Dataset: assets (GitHub, FerojTamang/kernitect-kists). Classes: forklift pedestrian safety, manual handling.

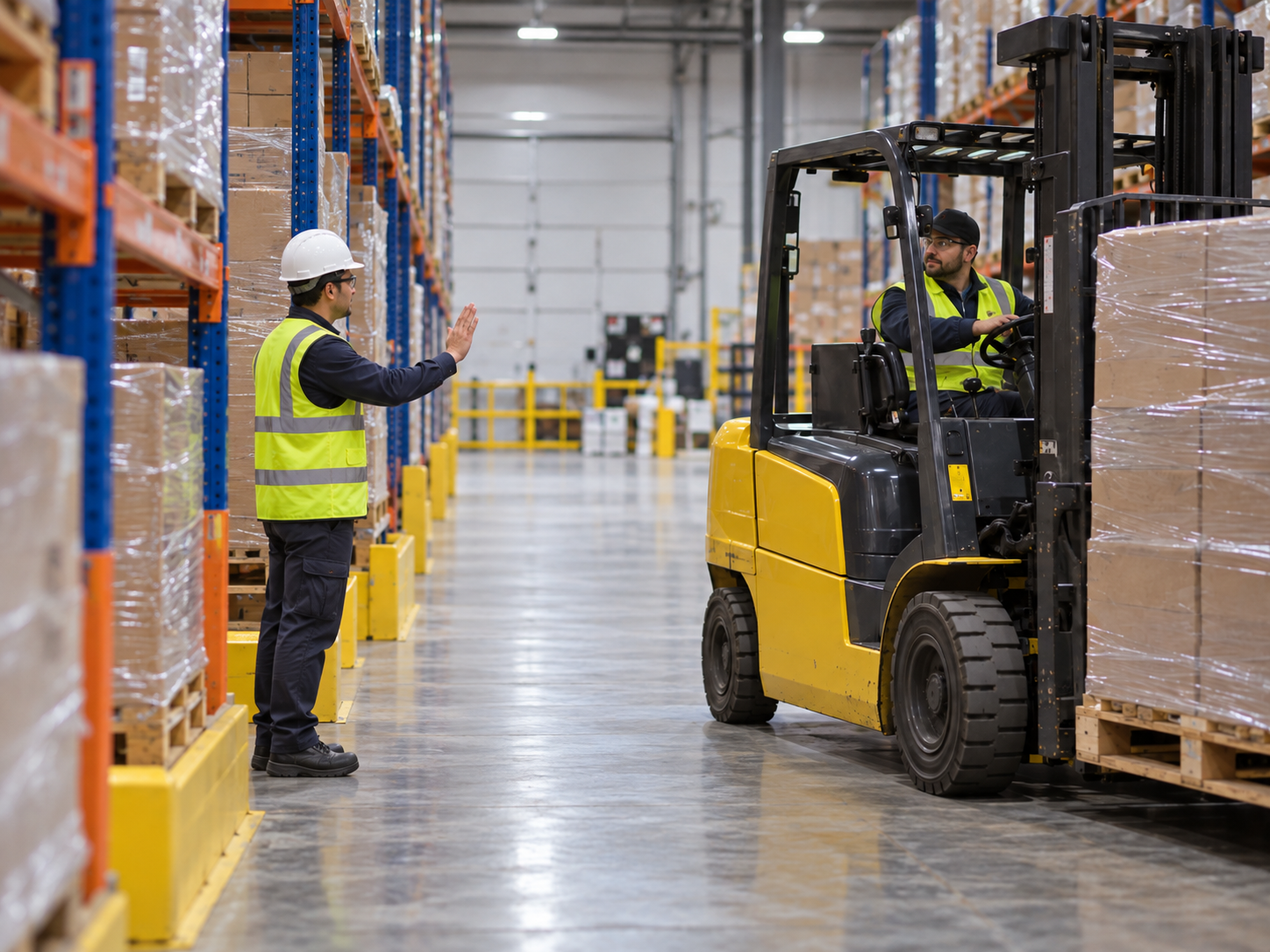
Label: forklift pedestrian safety

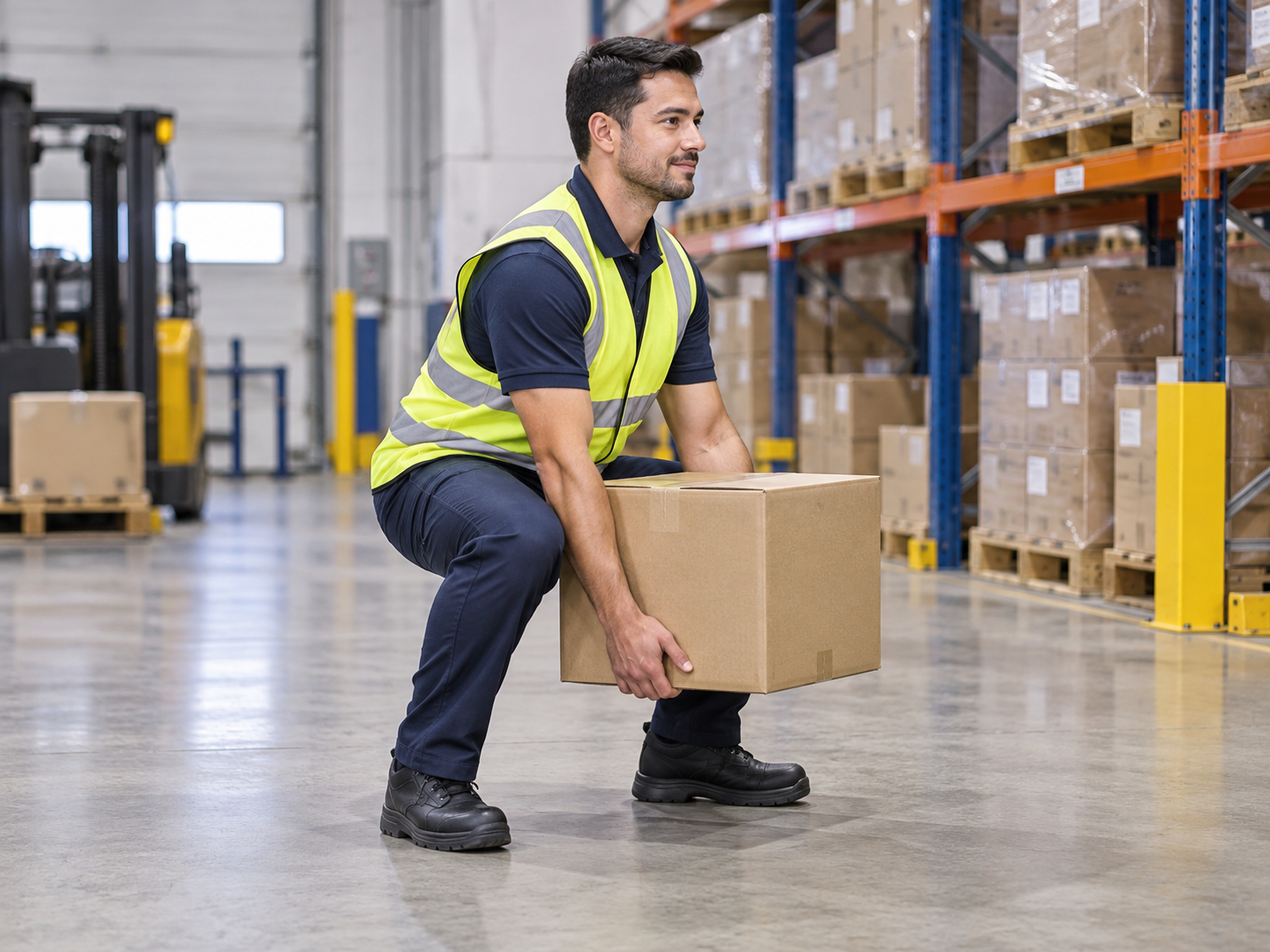
Label: manual handling

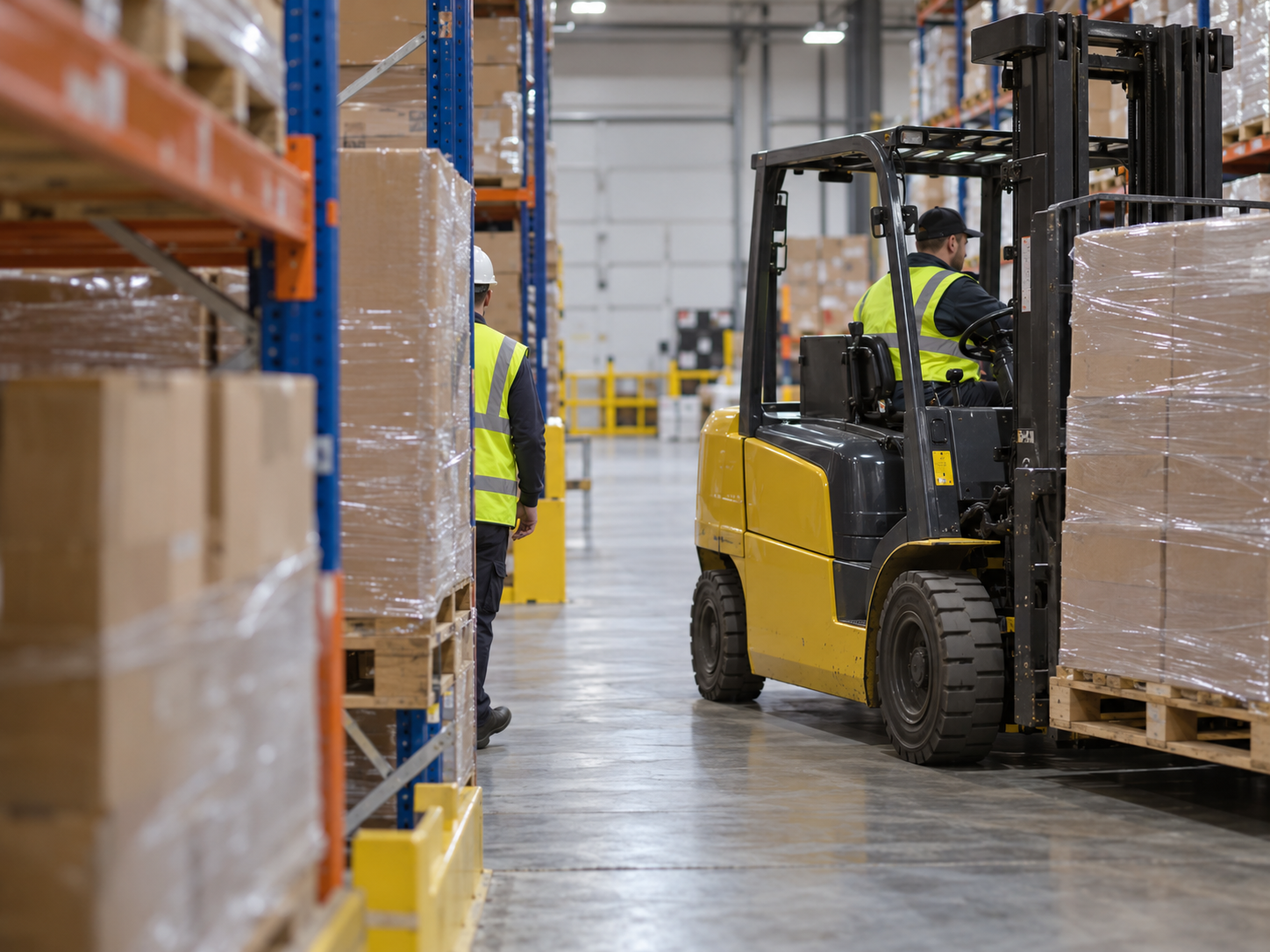
Label: forklift pedestrian safety

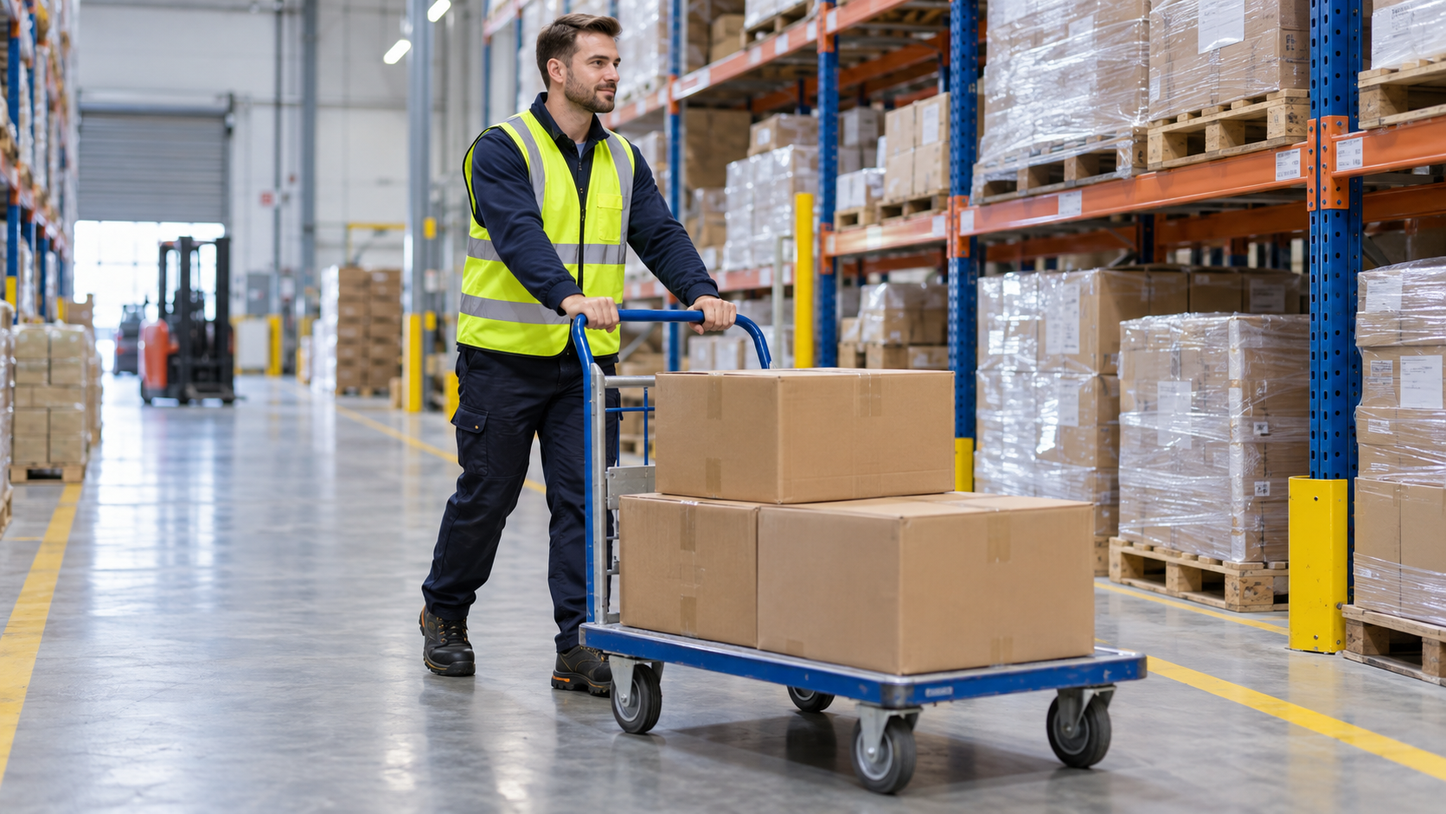
Label: manual handling

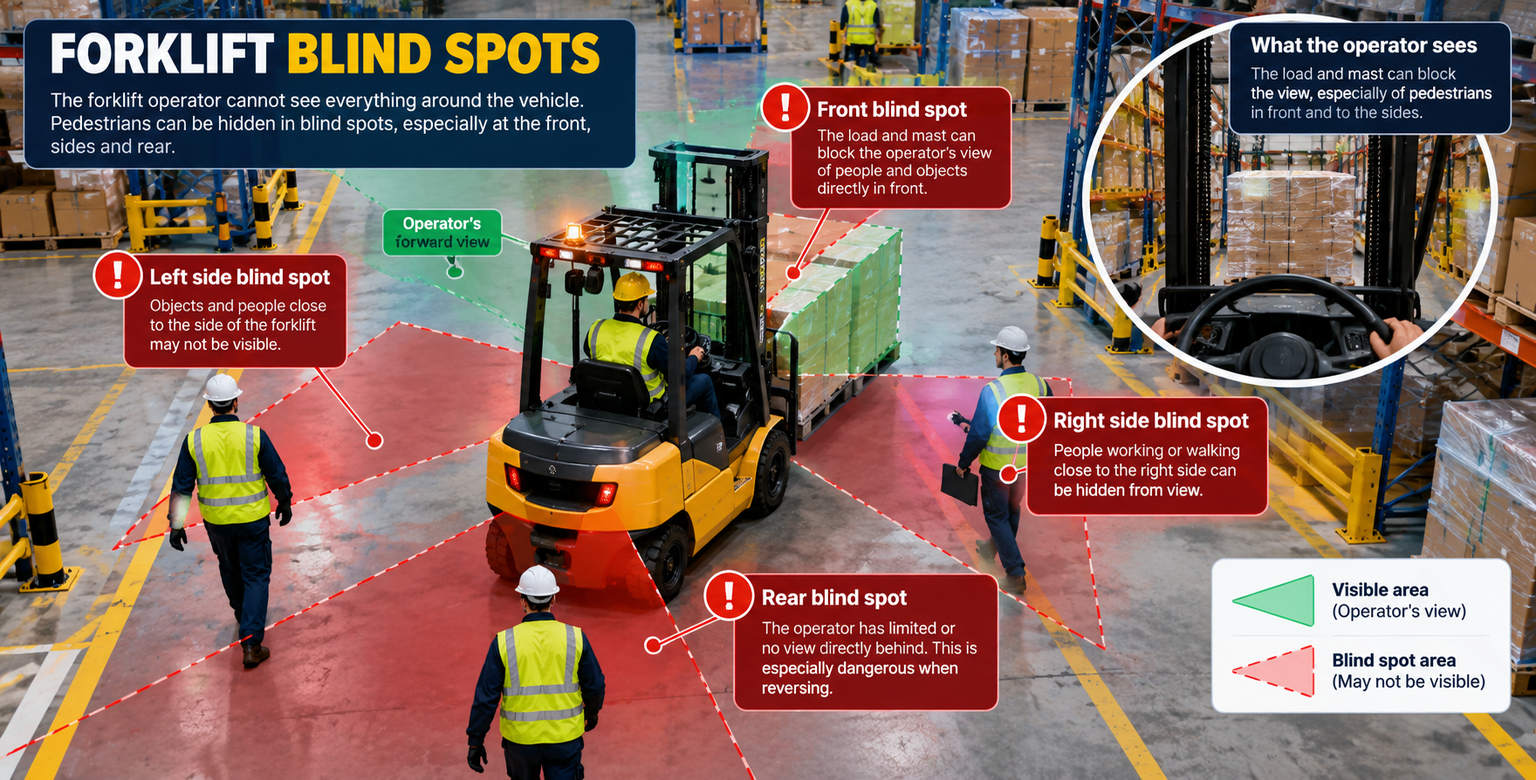
Label: forklift pedestrian safety

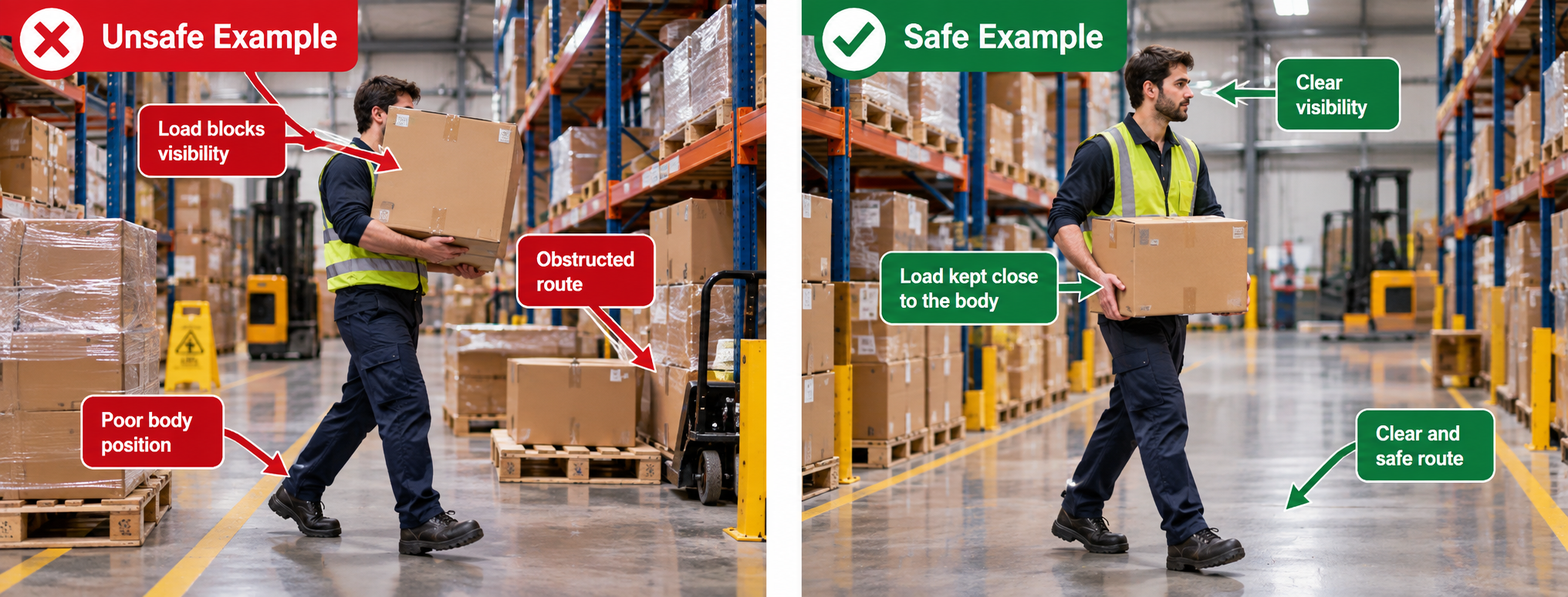
Label: manual handling
